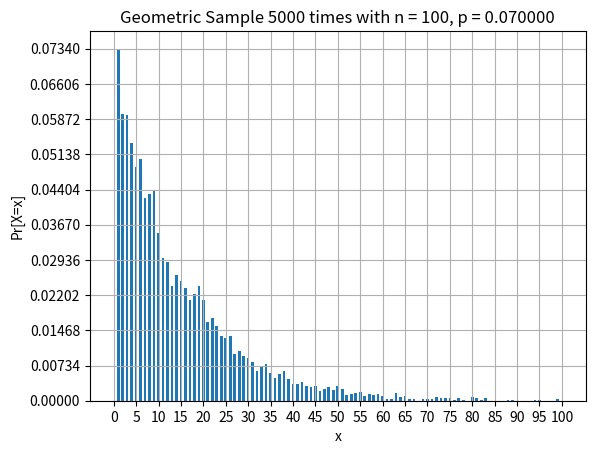

Write the Python code that produced this figure.
__author__ = 'Caitao Zhan'
__email__  = 'caitao.zhan@stonybrook.edu'


import numpy as np
import matplotlib.pyplot as plt


n       = 100           # assume at most 100 trials (success for the first time within 100 trials)
p       = 0.07          # bernoulli's success probability
sample  = 5000          # sample times
counter = { i:0 for i in range(n+1) }
X       = np.arange(n+1)
P       = []

result = np.random.geometric(p, sample)

for i in result:
    if i <= n:          # neglect the outliers, whose value > n
        counter[i] += 1

for k, v in counter.items():
    P.append(float(v)/sample)

plt.figure('Probability Distribution')
plt.bar(X, P, 0.6)
x_axis  = np.arange(0, len(X), 5)
y_scale = max(P) / 10
y_axis  = np.arange(0, max(P)+y_scale, y_scale)
plt.xticks(x_axis)
plt.yticks(y_axis)
plt.xlabel('x')
plt.ylabel('Pr[X=x]')
plt.title('Geometric Sample %d times with n = %d, p = %f' % (sample, n, p))
plt.grid()

plt.show()
